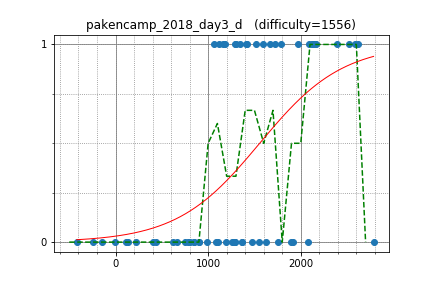

The file beside this chart, header and first rows:
beet, 2581.070254, 1
tubuann, 2086, 1
risujiroh, 2130, 1
ats5515, 2615, 1
titia, 1587, 1
Misteer, 2134, 1
c7c7, 1724, 1
startcpp, 2166, 1
kazuma, 2396, 1
leaf1415, 2116, 1
haji, 1782, 1
Quad, 1177, 1
b2563125, 1517, 1
kenta2997, 1419, 1
Shuzaei, 1295, 1
heno239, 2156, 1
kimiyuki, 2523, 1
firiexp, 1339, 1
emthrm, 1299, 1
luma, 1971, 1
nadeshino, 1066, 1
aquaCpp, 1412, 1
Autumn_A, 1159, 1
anagohirame, 1673, 1
settyan117, 1365, 0
shyyhs, 1622, 0
Ebishu0309, 799.1, 0
hibari2357, 848.3, 0
gotutiyan, 896.9, 0
ngs, 1287, 0
shi, 1280, 0
saitenntaisei, 663.8, 0
r1825, 1081, 0
morio__, 1547, 0
season, 623.7, 0
ward1302, 1262, 0
boutarou, 224.4, 0
chocopuu, 1197, 0
senryu, 985.1, 0
iruka, 900, 0
Bloody_Yulii, 779.8, 0
SobaNoodle, -142.1, 0
yuji9511, 1369, 0
ttttan, 1294, 0
Mayimg, 847.8, 0
oka_no, 748.3, 0
Q2vfIbRZmz, 409.6, 0
MZKi, 138, 0
Cebu, -419.4, 0
severrabaen, 441, 0
Roy_R, 1472, 0
bombra108, 1106, 0
ohveeei, -242.1, 0
tatyam, 1921, 0
sanadayukimura73, 111, 0
atzou, -10.59, 0
koikotya, 1752, 0
youluoy, 1112, 1
zscoder, 2786, 0
autumn_eel, 1895, 0
chocorusk, 2075, 0
